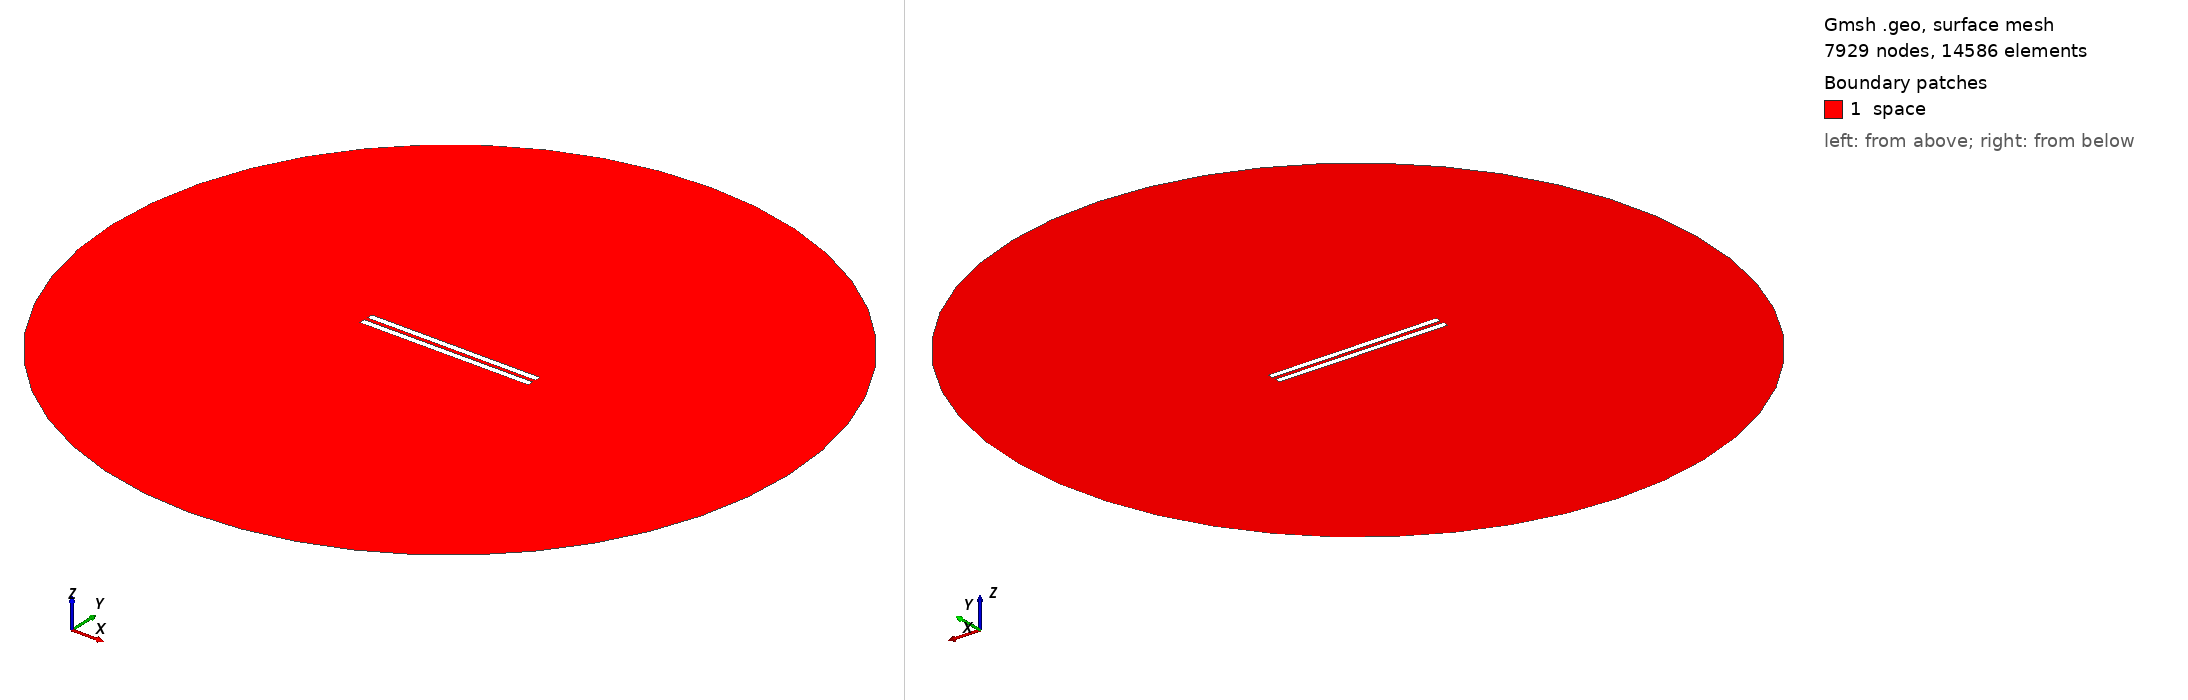

Gmsh geometry script, surface-meshed: 7929 nodes, 14586 surface elements. Boundary patches (legend numbers): 1 space. Left view from above one corner, right view from below the opposite corner. Legend entries are the model's physical surfaces. The drawing asked Gmsh for element sizes between 1% and 20% of the model's largest extent; the script's own settings can give other sizes.

=== 266.geo (drawn) ===
// Set the geometry kernel
SetFactory("OpenCASCADE");

//---------------------------------------
// Rectangles
//---------------------------------------

// Rectangle 1 (top)
Point(1) = {-49.78888888888889, 1.0833333333333333, 0, 1.0};
Point(2) = {49.78888888888889, 1.0833333333333333, 0, 1.0};
Point(3) = {49.78888888888889, 4.6611111111111105, 0, 1.0};
Point(4) = {-49.78888888888889, 4.6611111111111105, 0, 1.0};

Line(1) = {1, 2};
Line(2) = {2, 3};
Line(3) = {3, 4};
Line(4) = {4, 1};

Line Loop(1) = {1, 2, 3, 4};
Plane Surface(1) = {1};

Rotate { {0, 0, 1}, {0,  1.0833333333333333,  0}, -0.002 } {
  Surface{1};
}

// Rectangle 2 (bottom)
Point(5) = {-49.78888888888889, -1.0833333333333333, 0, 1.0};
Point(6) = {49.78888888888889, -1.0833333333333333, 0, 1.0};
Point(7) = {49.78888888888889, -4.6611111111111105, 0, 1.0};
Point(8) = {-49.78888888888889, -4.6611111111111105, 0, 1.0};

Line(5) = {5, 6};
Line(6) = {6, 7};
Line(7) = {7, 8};
Line(8) = {8, 5};

Line Loop(2) = {5, 6, 7, 8};
Plane Surface(2) = {2}; 


//---------------------------------------
// Circle
//---------------------------------------

// Define points
Point(9) = {0, 0, 0};        // Center
Point(10) = {200, 0, 0};     // Start point
Point(11) = {0, 200, 0};     // 90 degrees
Point(12) = {-200, 0, 0};    // 180 degrees
Point(13) = {0, -200, 0};    // 270 degrees

// Define circle arcs (each needs start, center, end)
Circle(9) = {10, 9, 11};
Circle(10) = {11, 9, 12};
Circle(11) = {12, 9, 13};
Circle(12) = {13, 9, 10};

// Define curve loop and surface if needed
Curve Loop(3) = {9, 10, 11, 12};
Surface(3) = {3};

//---------------------------------------
// Define Physical Groups
//---------------------------------------                

//--- Physical Curves
// Physical groups for boundaries
Physical Line("force_segment", 10) = {1};
Physical Line("upper_plate", 11) = {2, 3, 4};
Physical Line("lower_plate", 12) = {5, 6, 7, 8};
Physical Line("boundary", 20) = {9, 10, 11, 12};

// Subtract Rectangles from Circle
BooleanDifference{ Surface{3}; Delete; }{ Surface{1}; Surface{2}; Delete; }
//--- Physical Surfaces
Physical Surface("space", 30) = {3};


//---------------------------------------
// Fine mesh near the plates
//--------------------------------------- 

// Define a distance field for mesh refinement
Field[1] = Distance;
Field[1].CurvesList = {1, 2, 3, 4, 5, 6, 7, 8};  // Rectangle curves
Field[1].NumPointsPerCurve = 200;

c = 0.3;
// Define threshold field to control mesh size based on distance to attractor
Field[2] = Threshold;
Field[2].IField = 1;
Field[2].LcMin = c; // Minimum element size near the attractor
Field[2].LcMax = 100*c;  // Maximum element size away from the attractor
Field[2].DistMin = 0.01;
Field[2].DistMax = 40;

Background Field = 2;

//---------------------------------------
// 6. Generate the Mesh
//---------------------------------------
Mesh 2;  // 2D mesh generation
